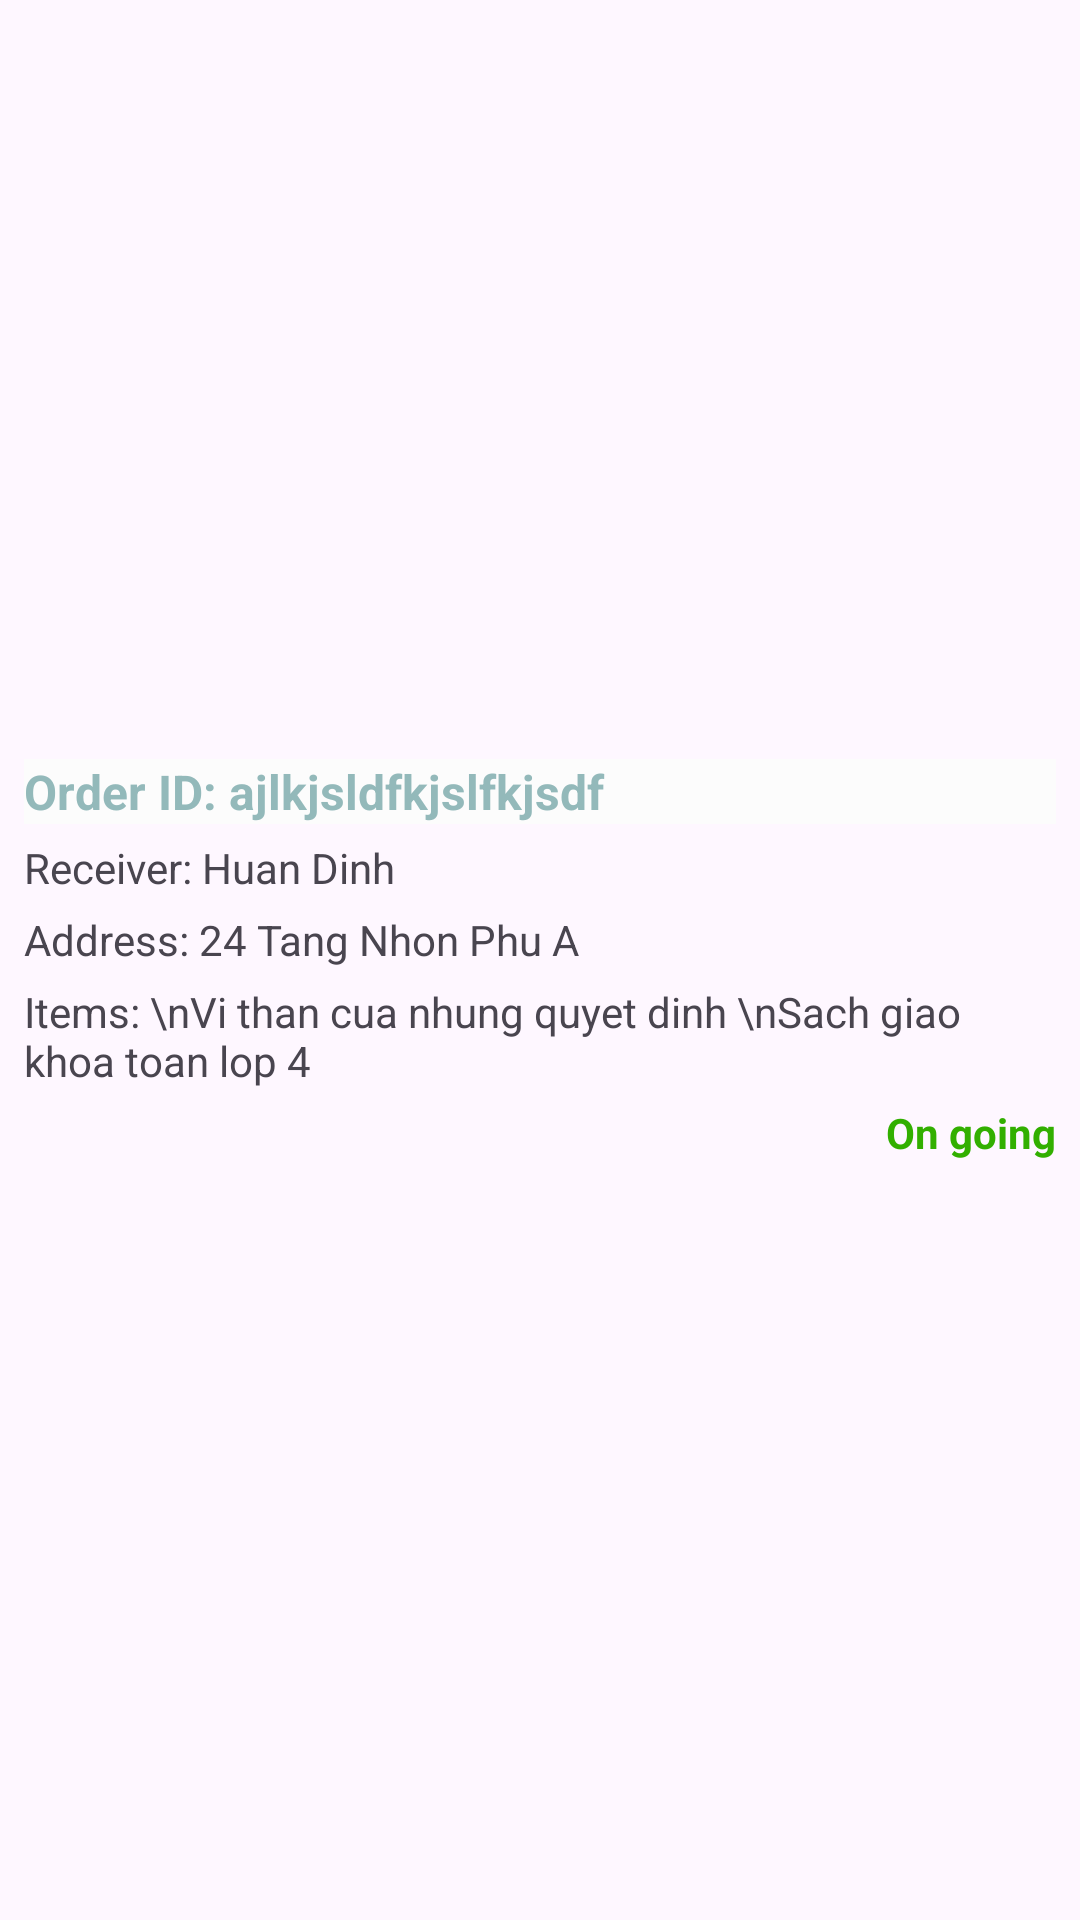

Reconstruct the res/layout file that produces this screen, plus the resources it refers to.
<!-- AndroidManifest.xml: application theme Theme.Bookstore -->
<!-- res/layout/order_item_profile.xml -->
<LinearLayout
    xmlns:android="http://schemas.android.com/apk/res/android"
    xmlns:tools="http://schemas.android.com/tools"
    android:layout_width="match_parent"
    android:layout_height="wrap_content"
    android:orientation="horizontal"
    android:padding="8dp"
    android:gravity="center_vertical">

    
    <LinearLayout
        android:id="@+id/sub_layout"
        android:layout_width="match_parent"
        android:layout_height="wrap_content"
        android:layout_weight="1"
        android:orientation="vertical">

        <TextView
            android:background="@color/lightGray1"
            android:id="@+id/order_id"
            android:layout_width="match_parent"
            android:layout_height="wrap_content"
            android:layout_weight="1"
            android:text="Order ID: ajlkjsldfkjslfkjsdf"
            android:textColor="@color/colorPrimaryDark"
            android:textStyle="bold"
            android:textSize="16sp" />

        <TextView
            android:id="@+id/receiver_name"
            android:layout_width="match_parent"
            android:layout_height="wrap_content"
            android:layout_marginTop="5dp"
            android:text="Receiver: Huan Dinh"
            android:textSize="14sp"
            tools:ignore="TextContrastCheck" />

        <TextView
            android:id="@+id/receiver_address"
            android:layout_width="match_parent"
            android:layout_height="wrap_content"
            android:layout_marginTop="5dp"
            android:text="Address: 24 Tang Nhon Phu A"
            android:textSize="14sp"
            tools:ignore="TextContrastCheck" />

        <TextView
            android:id="@+id/order_items"
            android:layout_width="match_parent"
            android:layout_height="wrap_content"
            android:layout_marginTop="5dp"
            android:text="Items: \nVi than cua nhung quyet dinh \nSach giao khoa toan lop 4"
            android:textSize="14sp"
            tools:ignore="TextContrastCheck" />

        <TextView
            android:id="@+id/order_status"
            android:layout_width="match_parent"
            android:layout_height="wrap_content"
            android:layout_marginTop="5dp"
            android:text="On going"
            android:textColor="#32AF00"
            android:textSize="14sp"
            android:textStyle="bold"
            tools:ignore="TextContrastCheck"
            android:gravity="right"/>

    </LinearLayout>
</LinearLayout>
<!-- resources referenced by this layout -->
<resources>
  <color name="colorPrimaryDark">#93b9ba</color>
  <color name="lightGray1">#fcfcfc</color>
  <style name="Theme.Bookstore" parent="Base.Theme.Bookstore" />
  <style name="Base.Theme.Bookstore" parent="Theme.Material3.Light.NoActionBar">
          
          <item name="colorPrimary">@color/colorPrimaryDark</item>
          <item name="colorPrimaryDark">@color/white</item>
          <item name="colorAccent">@color/blue</item>
          
      </style>
  <color name="white">#ffffff</color>
  <color name="blue">#88bef5</color>
</resources>
